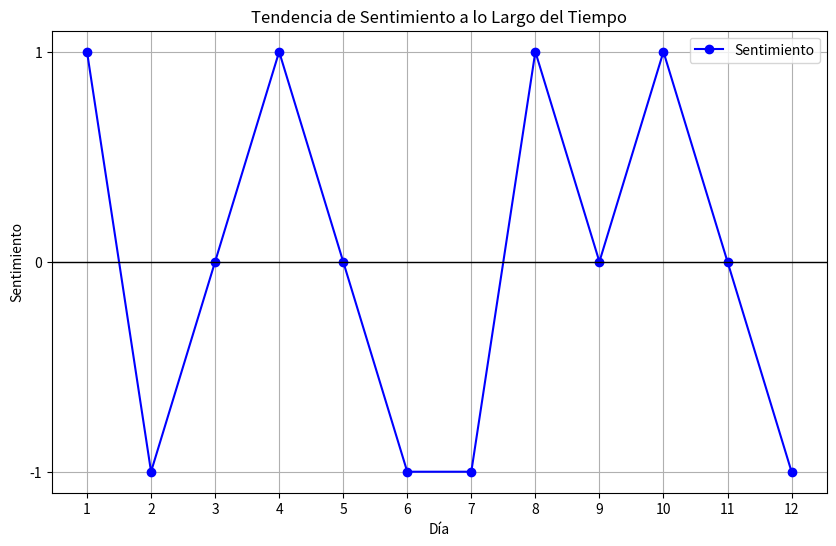

Reproduce this figure in Python.
import matplotlib.pyplot as plt
import numpy as np

sentimientos = [1, -1, 0, 1, 0, -1, -1, 1, 0, 1, 0, -1]

# Supongamos que estos son los días o el tiempo (puede ser cualquier unidad temporal que elijas)
dias = np.arange(1, len(sentimientos) + 1)

# Crear la gráfica
plt.figure(figsize=(10, 6))
plt.plot(dias, sentimientos, marker='o', linestyle='-', color='b', label='Sentimiento')

# Personalización de la gráfica
plt.title('Tendencia de Sentimiento a lo Largo del Tiempo')
plt.xlabel('Día')
plt.ylabel('Sentimiento')
plt.xticks(dias)  # Marcar todos los días
plt.yticks([-1, 0, 1])  # Solo mostrar -1, 0, 1 en el eje y
plt.axhline(0, color='black',linewidth=1)  # Línea en el 0 para separar negativos de positivos
plt.grid(True)
plt.legend()

# Mostrar la gráfica
plt.show()
